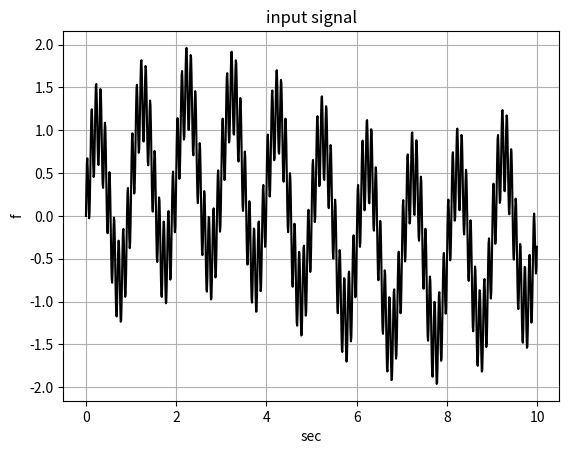
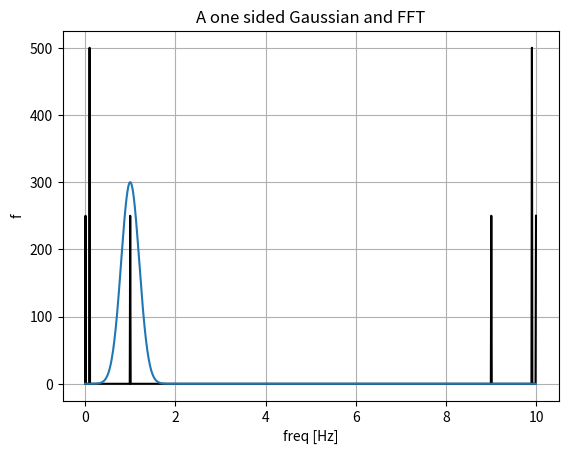
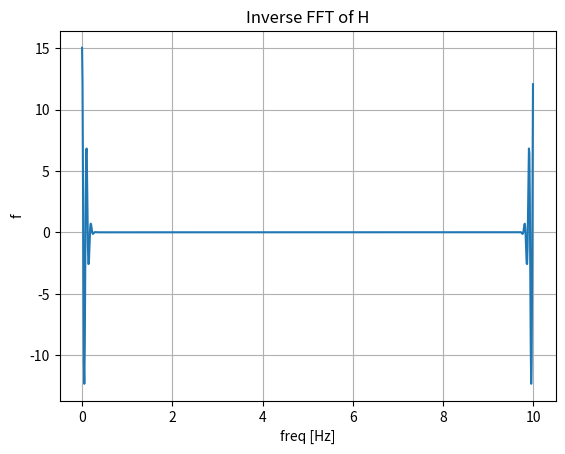
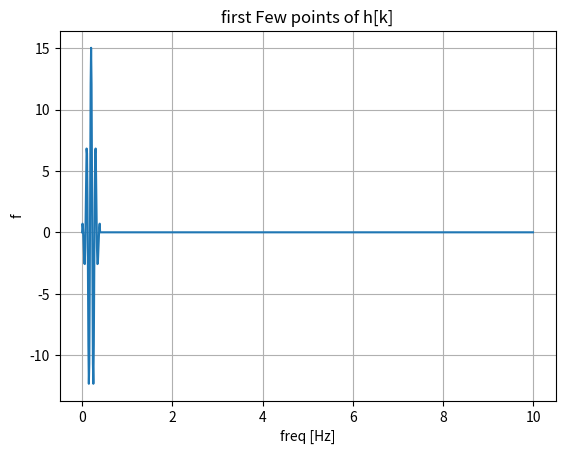
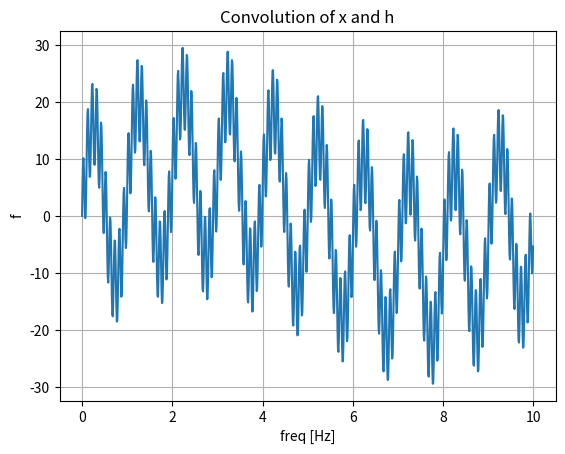
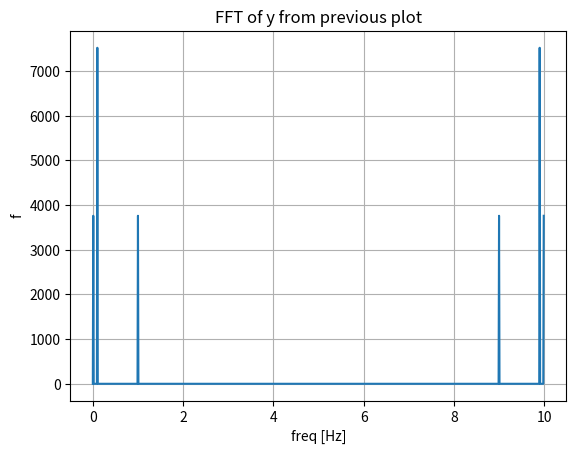

Reproduce these figures in Python, in order.
# -*- coding: utf-8 -*-
"""
[redacted]
[redacted]
HW 13
Problem 9.3.1
"""
import numpy as np
import matplotlib.pyplot as plt
import scipy





dt = 0.01
NN = 1000
k = np.arange(0,NN*dt,dt)

x = .5*np.sin(2*np.pi*.1*k) + np.sin(2*np.pi*k) + .5*np.sin(2*np.pi*10*k)

plt.figure()
plt.plot(k,x,'k')
plt.title('input signal')
plt.ylabel('x[k]')
plt.xlabel('sec')
plt.grid()
plt.ylabel('f')


f = scipy.fft.fft(x)
H = 300*np.exp(-((k-1)**2) / (2* .2**2))

plt.figure()
plt.plot(k,np.abs(f),'k')
plt.title('A one sided Gaussian and FFT')
plt.plot(k,H)
plt.ylabel('X{w} / H(w)')
plt.xlabel('freq [Hz]')
plt.grid()
plt.ylabel('f')


h = scipy.fft.ifft(H)

plt.figure()
plt.plot(k,(h))
plt.title('Inverse FFT of H')
plt.ylabel('X{w} / H(w)')
plt.xlabel('freq [Hz]')
plt.grid()
plt.ylabel('f')

hh = np.zeros(NN)
M = 20
for n in range(M):
    hh[n+M] = h[n].real
    hh[M-n] = hh[M+n]

plt.figure()
plt.plot(k,hh)
plt.title('first Few points of h[k]')
#plt.axis([0,.4,-10,10])
plt.ylabel('X{w} / H(w)')
plt.xlabel('freq [Hz]')
plt.grid()
plt.ylabel('f')



l = slice(0,1)
y = np.convolve(x,h[l])

plt.figure()
plt.plot(k,y)
plt.title('Convolution of x and h')
plt.ylabel('X{w} / H(w)')
plt.xlabel('freq [Hz]')
plt.grid()
plt.ylabel('f')


Y = scipy.fft.fft(y)

plt.figure()
plt.plot(k,np.abs(Y))
#plt.axis([0,5,0,100])
plt.title('FFT of y from previous plot')
plt.ylabel('X{w} / H(w)')
plt.xlabel('freq [Hz]')
plt.grid()
plt.ylabel('f')
plt.show()